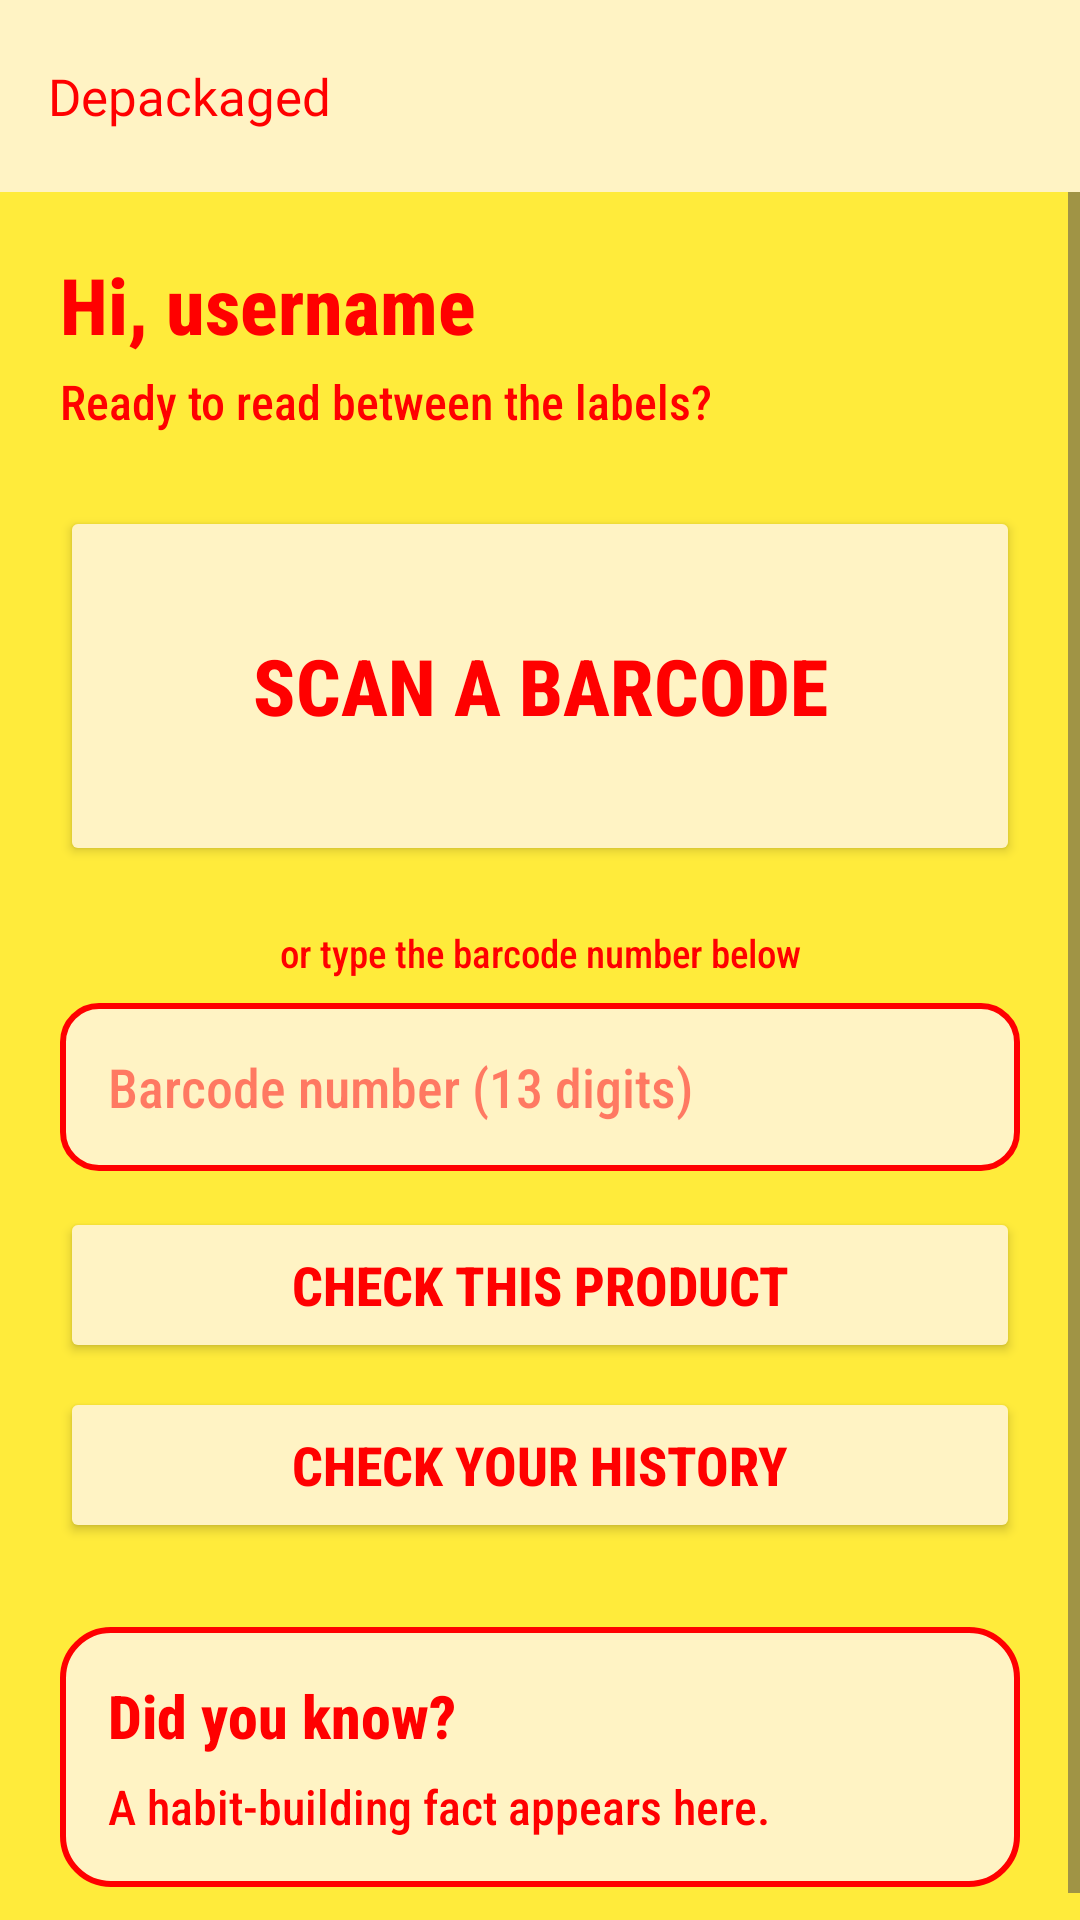

This screen was rendered from an Android layout file. Write that file and the resources it references.
<!-- AndroidManifest.xml: application theme Theme.MADPROJECTNAMEDEPACKAGED -->
<!-- res/layout/activity_main.xml -->
<?xml version="1.0" encoding="utf-8"?>
<androidx.constraintlayout.widget.ConstraintLayout xmlns:android="http://schemas.android.com/apk/res/android"
    xmlns:app="http://schemas.android.com/apk/res-auto"
    xmlns:tools="http://schemas.android.com/tools"
    android:layout_width="match_parent"
    android:layout_height="match_parent"
    android:background="@color/mustard"
    tools:context=".MainActivity">

    
    <androidx.appcompat.widget.Toolbar
        android:id="@+id/toolbar"
        android:layout_width="0dp"
        android:layout_height="?attr/actionBarSize"
        android:background="@color/cream"
        android:elevation="4dp"
        android:theme="@style/Depack.ToolbarTheme"
        app:layout_constraintEnd_toEndOf="parent"
        app:layout_constraintStart_toStartOf="parent"
        app:layout_constraintTop_toTopOf="parent"
        app:popupTheme="@style/ThemeOverlay.AppCompat.Light"
        app:title="Depackaged"
        app:titleTextAppearance="@style/Depack.ToolbarTitle" />

    <ScrollView
        android:layout_width="0dp"
        android:layout_height="0dp"
        app:layout_constraintBottom_toBottomOf="parent"
        app:layout_constraintEnd_toEndOf="parent"
        app:layout_constraintStart_toStartOf="parent"
        app:layout_constraintTop_toBottomOf="@id/toolbar">

        <LinearLayout
            android:layout_width="match_parent"
            android:layout_height="wrap_content"
            android:orientation="vertical"
            android:padding="20dp">

            <TextView
                android:id="@+id/tvGreeting"
                style="@style/Depack.Heading"
                android:layout_width="match_parent"
                android:layout_height="wrap_content"
                android:text="Hi, username"
                android:textSize="26sp" />

            <TextView
                android:id="@+id/tvSubGreeting"
                style="@style/Depack.Body"
                android:layout_width="match_parent"
                android:layout_height="wrap_content"
                android:layout_marginTop="4dp"
                android:text="Ready to read between the labels?" />

            <Button
                android:id="@+id/btnScan"
                android:layout_width="match_parent"
                android:layout_height="120dp"
                android:layout_marginTop="24dp"
                android:backgroundTint="@color/cream"
                android:fontFamily="sans-serif-condensed-medium"
                android:text="SCAN A BARCODE"
                android:textColor="@color/app_red"
                android:textSize="26sp"
                android:textStyle="bold"
                app:strokeColor="@color/app_red"
                app:strokeWidth="2dp" />

            <TextView
                android:id="@+id/tvOr"
                style="@style/Depack.Small"
                android:layout_width="match_parent"
                android:layout_height="wrap_content"
                android:layout_marginTop="20dp"
                android:gravity="center"
                android:text="or type the barcode number below" />

            <EditText
                android:id="@+id/etBarcode"
                android:layout_width="match_parent"
                android:layout_height="56dp"
                android:layout_marginTop="8dp"
                android:background="@drawable/bg_input"
                android:fontFamily="sans-serif-condensed-medium"
                android:hint="Barcode number (13 digits)"
                android:importantForAutofill="no"
                android:inputType="number"
                android:maxLength="13"
                android:paddingStart="16dp"
                android:paddingEnd="16dp"
                android:textColor="@color/app_red"
                android:textColorHint="#80FF0000"
                android:textSize="18sp" />

            <Button
                android:id="@+id/btnSearch"
                android:layout_width="match_parent"
                android:layout_height="52dp"
                android:layout_marginTop="12dp"
                android:backgroundTint="@color/cream"
                android:fontFamily="sans-serif-condensed-medium"
                android:text="Check this product"
                android:textColor="@color/app_red"
                android:textSize="18sp"
                android:textStyle="bold"
                app:strokeColor="@color/app_red"
                app:strokeWidth="2dp" />

            
            <Button
                android:id="@+id/btnHistory"
                android:layout_width="match_parent"
                android:layout_height="52dp"
                android:layout_marginTop="8dp"
                android:backgroundTint="@color/cream"
                android:fontFamily="sans-serif-condensed-medium"
                android:text="Check your history"
                android:textColor="@color/app_red"
                android:textSize="18sp"
                android:textStyle="bold"
                app:strokeColor="@color/app_red"
                app:strokeWidth="2dp" />

            <LinearLayout
                android:layout_width="match_parent"
                android:layout_height="wrap_content"
                android:layout_marginTop="28dp"
                android:background="@drawable/bg_card"
                android:orientation="vertical"
                android:padding="16dp">

                <TextView
                    android:id="@+id/tvFactTitle"
                    style="@style/Depack.Heading"
                    android:layout_width="match_parent"
                    android:layout_height="wrap_content"
                    android:text="Did you know?" />

                <TextView
                    android:id="@+id/tvFact"
                    style="@style/Depack.Body"
                    android:layout_width="match_parent"
                    android:layout_height="wrap_content"
                    android:layout_marginTop="6dp"
                    android:text="A habit-building fact appears here." />

            </LinearLayout>

        </LinearLayout>
    </ScrollView>

</androidx.constraintlayout.widget.ConstraintLayout>
<!-- resources referenced by this layout -->
<resources>
  <color name="app_red">#FF0000</color>
  <color name="cream">#FFF3C4</color>
  <color name="mustard">#FFEB3B</color>
  <!-- drawable bg_card (drawable) -->
  <?xml version="1.0" encoding="utf-8"?>
  <shape xmlns:android="http://schemas.android.com/apk/res/android"
      android:shape="rectangle">
      <solid android:color="@color/cream" />
      <stroke
          android:width="2dp"
          android:color="@color/app_red" />
      <corners android:radius="16dp" />
  </shape>
  <!-- drawable bg_input (drawable) -->
  <?xml version="1.0" encoding="utf-8"?>
  <shape xmlns:android="http://schemas.android.com/apk/res/android"
      android:shape="rectangle">
      <solid android:color="@color/cream" />
      <stroke
          android:width="2dp"
          android:color="@color/app_red" />
      <corners android:radius="12dp" />
  </shape>
  <style name="Depack.Body">
          <item name="android:fontFamily">sans-serif-condensed-medium</item>
          <item name="android:textColor">@color/app_red</item>
          <item name="android:textSize">16sp</item>
      </style>
  <style name="Depack.Heading">
          <item name="android:fontFamily">sans-serif-condensed-medium</item>
          <item name="android:textColor">@color/app_red</item>
          <item name="android:textSize">20sp</item>
          <item name="android:textStyle">bold</item>
      </style>
  <style name="Depack.Small">
          <item name="android:fontFamily">sans-serif-condensed-medium</item>
          <item name="android:textColor">@color/app_red</item>
          <item name="android:textSize">13sp</item>
      </style>
  <style name="Depack.ToolbarTheme" parent="ThemeOverlay.AppCompat.Light">
          <item name="colorControlNormal">@color/app_red</item>
      </style>
  <style name="Depack.ToolbarTitle" parent="TextAppearance.AppCompat.Widget.ActionBar.Title">
          <item name="android:fontFamily">@font/climate_crisis</item>
          <item name="android:textColor">@color/app_red</item>
          <item name="android:textSize">17sp</item>
      </style>
  <style name="Theme.MADPROJECTNAMEDEPACKAGED" parent="Base.Theme.MADPROJECTNAMEDEPACKAGED" />
  <style name="Base.Theme.MADPROJECTNAMEDEPACKAGED" parent="Theme.Material3.DayNight.NoActionBar">
          
      </style>
</resources>
